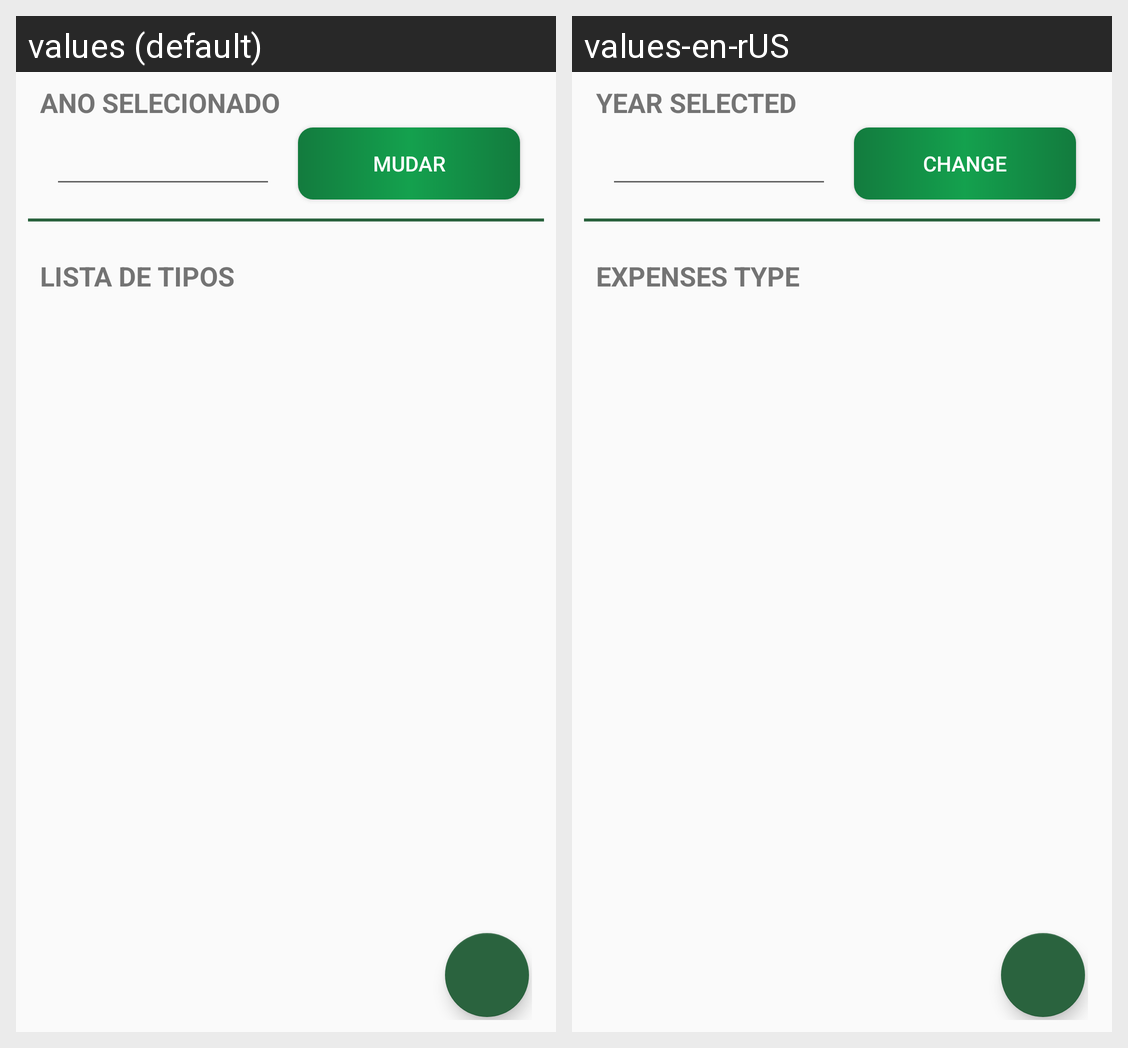

Here is an Android app screen in its default locale and in the app's own translations. Write out the translated-string differences for the strings that appear on this screen.
Android screen res/layout/activity_settings.xml rendered under 2 locales, left to right: values (default), values-en-rUS. Device: Nexus 5 (rendered at 1080×1920; each locale shown at half size, 540×960, under a caption strip naming it); theme AppTheme.
Strings drawn on this screen, with the default value and each locale's value (text and hints the layout hard-codes, and strings that could not be matched under every locale, appear in the picture but are not listed):

yearselected
  values: Ano Selecionado
  values-en-rUS: Year selected

change
  values: Mudar
  values-en-rUS: Change

expenseTypes
  values: Lista de Tipos
  values-en-rUS: Expenses type
